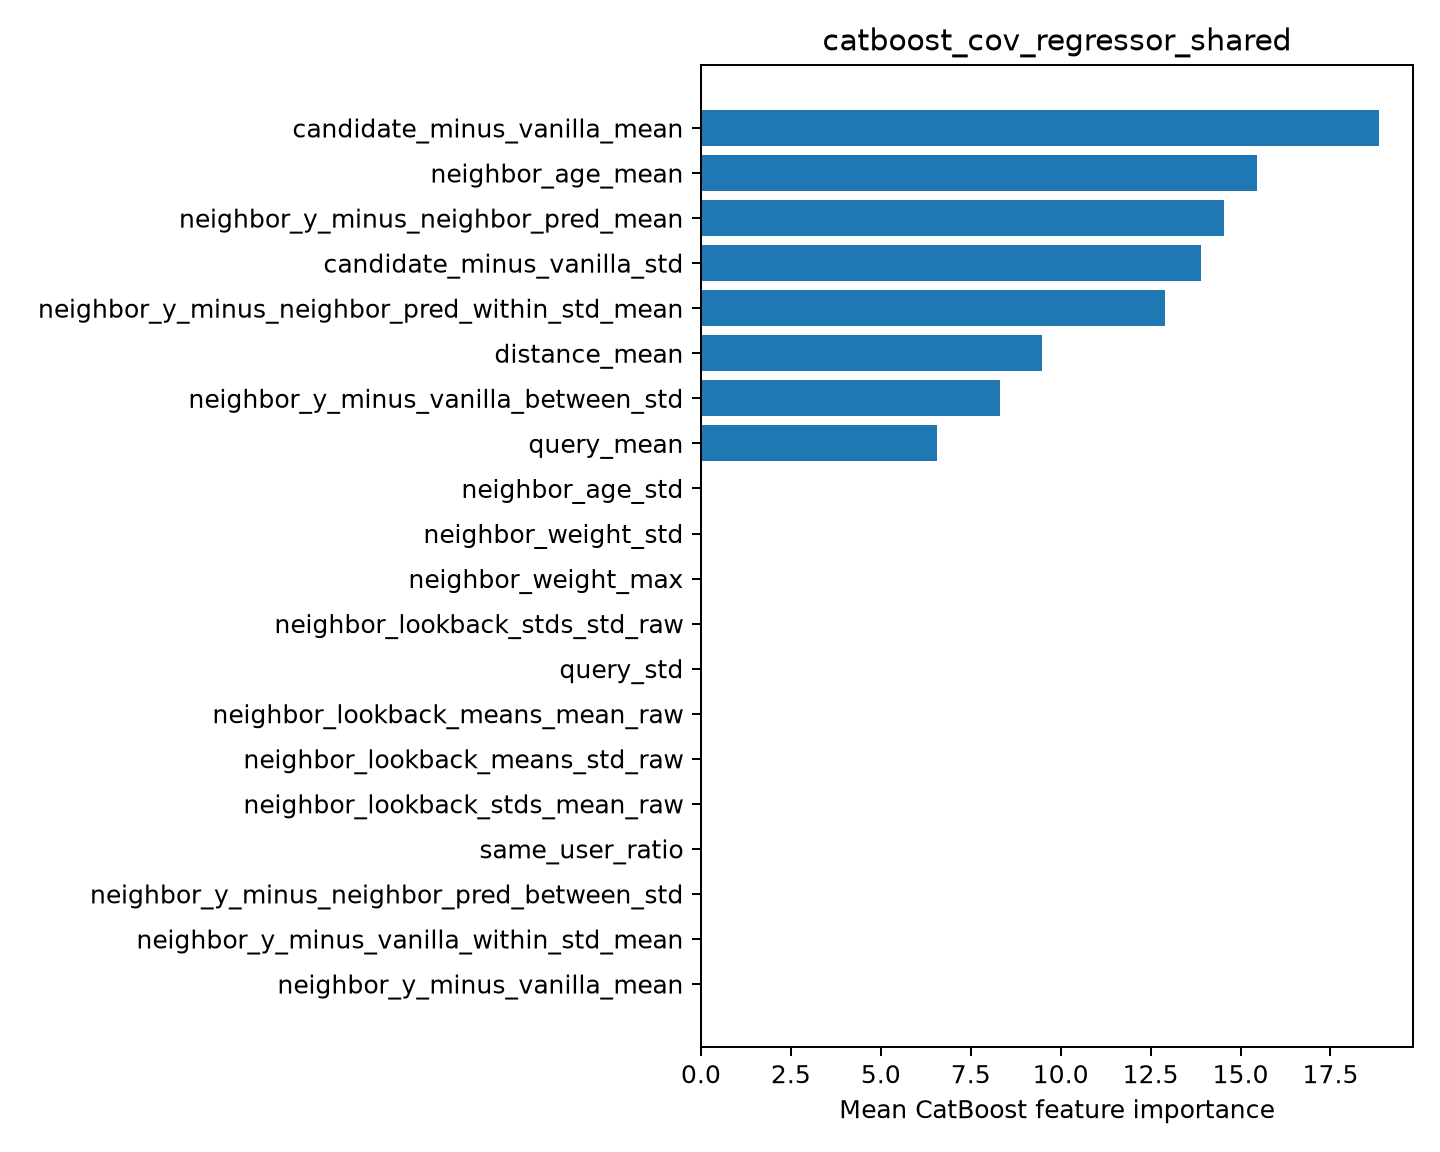

The data file committed next to this chart (first rows):
feature, importance
candidate_minus_vanilla_mean, 18.85
neighbor_age_mean, 15.46
neighbor_y_minus_neighbor_pred_mean, 14.53
candidate_minus_vanilla_std, 13.89
neighbor_y_minus_neighbor_pred_within_st…, 12.91
distance_mean, 9.479
neighbor_y_minus_vanilla_between_std, 8.31
query_mean, 6.57
neighbor_age_std, 0.0
neighbor_weight_std, 0.0
neighbor_weight_max, 0.0
neighbor_lookback_stds_std_raw, 0.0
query_std, 0.0
neighbor_lookback_means_mean_raw, 0.0
neighbor_lookback_means_std_raw, 0.0
neighbor_lookback_stds_mean_raw, 0.0
same_user_ratio, 0.0
neighbor_y_minus_neighbor_pred_between_s…, 0.0
neighbor_y_minus_vanilla_within_std_mean, 0.0
neighbor_y_minus_vanilla_mean, 0.0
